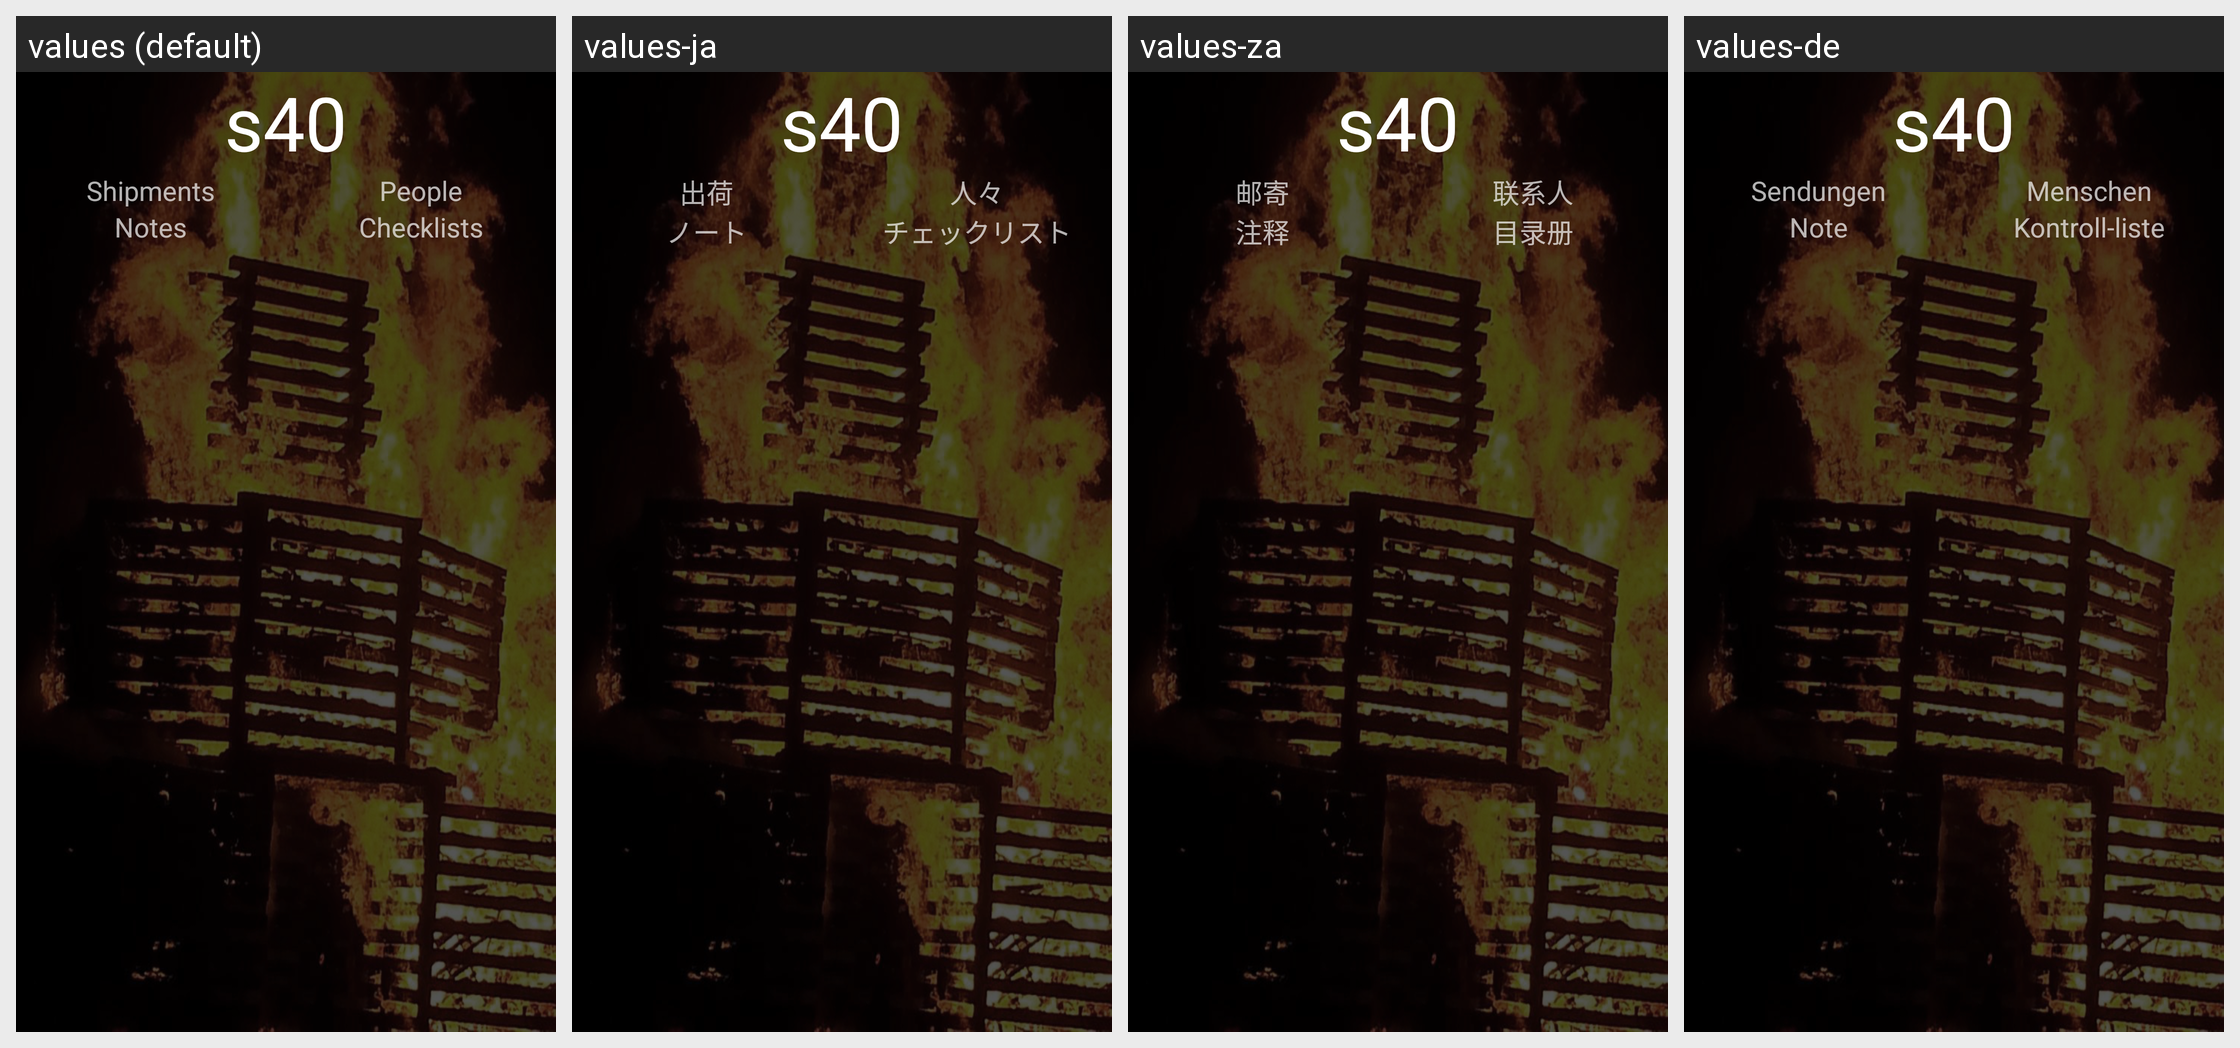

For this localized Android screen grid, give each drawn string resource with its value in every locale shown.
Android screen res/layout/fragment_splash.xml rendered under 4 locales, left to right: values (default), values-ja, values-za, values-de. Device: Nexus 5 (rendered at 1080×1920; each locale shown at half size, 540×960, under a caption strip naming it); theme AppTheme.
Other locales in the repository, not shown: values-es, values-ko, values-zh.
Strings drawn on this screen, with the default value and each locale's value (text and hints the layout hard-codes, and strings that could not be matched under every locale, appear in the picture but are not listed):

short_app_name
  values: s40
  values-ja: s40
  values-za: s40
  values-de: s40

shipments
  values: Shipments
  values-ja: 出荷
  values-za: 邮寄
  values-de: Sendungen

notes
  values: Notes
  values-ja: ノート
  values-za: 注释
  values-de: Note

people
  values: People
  values-ja: 人々
  values-za: 联系人
  values-de: Menschen

checklists
  values: Checklists
  values-ja: チェックリスト
  values-za: 目录册
  values-de: Kontroll-liste
